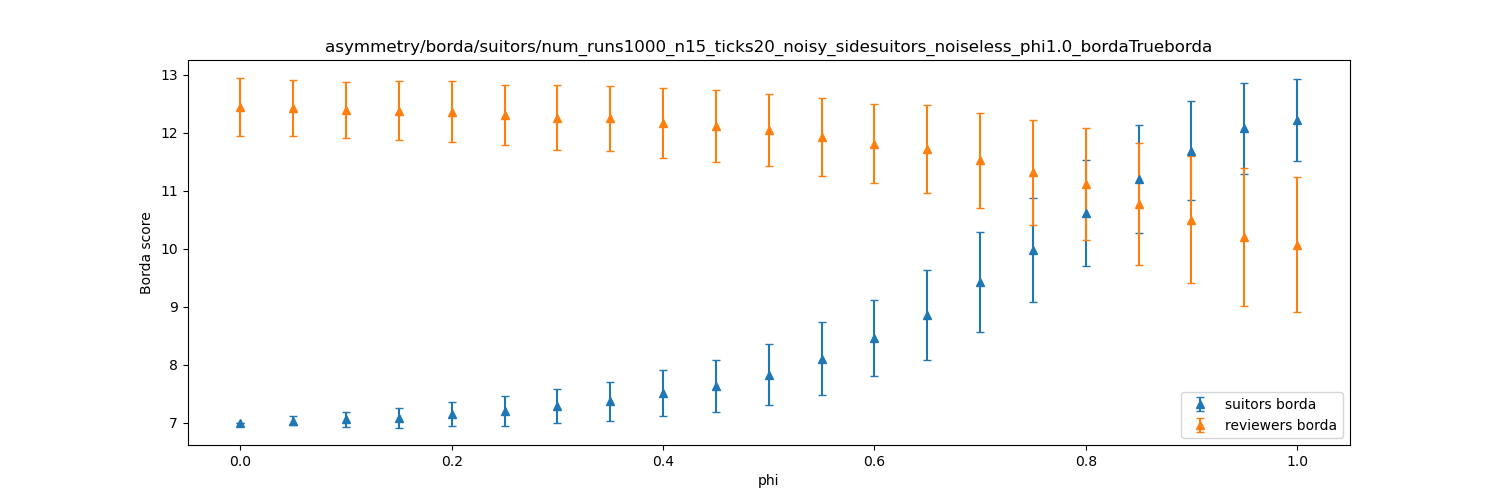

The data file committed next to this chart (first rows):
dispersion, suitors borda_mean, suitors borda_stdev, reviewers borda_mean, reviewers borda_stdev
0.0, 7, 0.0, 12.45, 0.5016
0.05, 7.03, 0.08015, 12.42, 0.4793
0.1, 7.056, 0.1276, 12.39, 0.487
0.15, 7.083, 0.1685, 12.38, 0.5072
0.2, 7.142, 0.2075, 12.37, 0.5221
0.25, 7.195, 0.2561, 12.31, 0.5212
0.3, 7.288, 0.2985, 12.26, 0.565
0.35, 7.364, 0.3388, 12.25, 0.5568
0.4, 7.507, 0.3944, 12.17, 0.5969
0.45, 7.636, 0.4477, 12.12, 0.6164
0.5, 7.829, 0.5342, 12.04, 0.6219
0.55, 8.1, 0.6311, 11.93, 0.6743
0.6, 8.457, 0.6523, 11.81, 0.6776
0.65, 8.856, 0.7721, 11.72, 0.7622
0.7, 9.426, 0.866, 11.52, 0.8216
0.75, 9.972, 0.8968, 11.32, 0.907
0.8, 10.62, 0.919, 11.11, 0.9662
0.85, 11.2, 0.9298, 10.77, 1.056
0.9, 11.69, 0.8554, 10.5, 1.099
0.95, 12.08, 0.7851, 10.2, 1.193
1.0, 12.23, 0.7086, 10.07, 1.169
